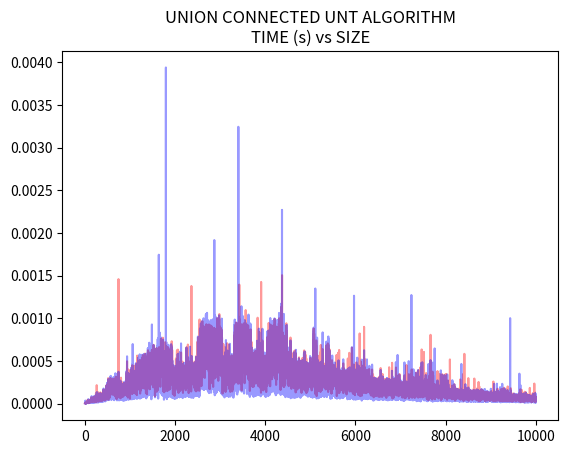

Generate this figure with matplotlib:
"""
[redacted]
[redacted]

    without any restriction, Oscar Riveros reserved rights, patents and
  commercialization of this knowledge or derived directly from this work.

[redacted]
[redacted]
[redacted]

A O(n) UNT ALGORITHM FOR THE UNION-FIND PROBLEM
https://www.academia.edu/31682983/A_O_n_UNT_ALGORITHM_FOR_THE_UNION-FIND_PROBLEM
"""

universe = []


def union(a, b):
    element = (1 << a) | (1 << b)
    idx = 0
    while idx != len(universe):
        if universe[idx] & element:
            universe[idx] |= element
            element = universe[idx]
            del universe[idx]
            idx -= 1
        idx += 1
    universe.append(element)


def connected(a, b):
    for item in universe:
        if (item & (1 << a)) and (item & (1 << b)):
            return item
    return 0


if __name__ == '__main__':

    import time
    import random

    import matplotlib.pyplot as plt

    size = 10000

    unions = []
    connections = []

    for _ in range(size):
        a, b = random.randint(0, size), random.randint(0, size)

        ini = time.time()
        union(a, b)
        end = time.time()
        unions.append(end - ini)

        ini = time.time()
        connected(a, b)
        end = time.time()
        connections.append(end - ini)

    plt.title('UNION CONNECTED UNT ALGORITHM\nTIME (s) vs SIZE')
    plt.plot(range(len(unions)), unions, 'r-', alpha=0.4)
    plt.plot(range(len(connections)), connections, 'b-', alpha=0.4)
    plt.savefig('union_connected.png')
